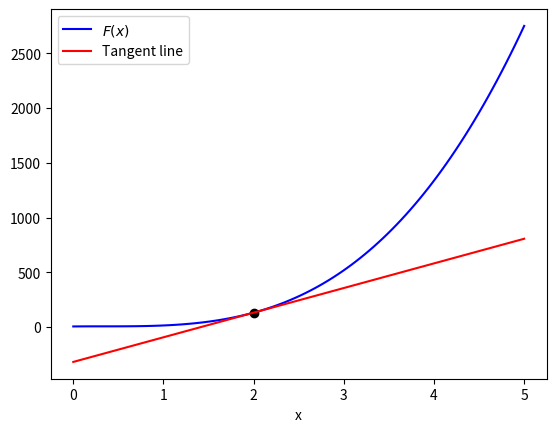

The script that saved this image:
# Import libraries
import numpy as np
import matplotlib
import matplotlib.pyplot as plt

# Show the chain rule of derivatives
m = lambda x: x ** 3 + 6
n = lambda x: 3 * x - 1
F = lambda x: m(n(x))

m_prime = lambda x: 3 * (x ** 2)
n_prime = lambda x: 3
F_prime = lambda x: m_prime(n(x)) * n_prime(x)
y_1 = lambda x_0, x_1: F_prime(x_0) * (x_1 - x_0) + F(x_0)

# Plot the function and its tangent line at x=2
x = 2
x_grid = np.linspace(0,5,100)
plt.plot(x_grid, F(x_grid), label='$F(x)$', color='blue', zorder=1)
plt.scatter(x, F(x), color='black', zorder=2)
plt.plot(x_grid, y_1(x, x_grid), color='red', zorder=3, label='Tangent line')
plt.legend(loc='upper left')
plt.xlabel('x')
